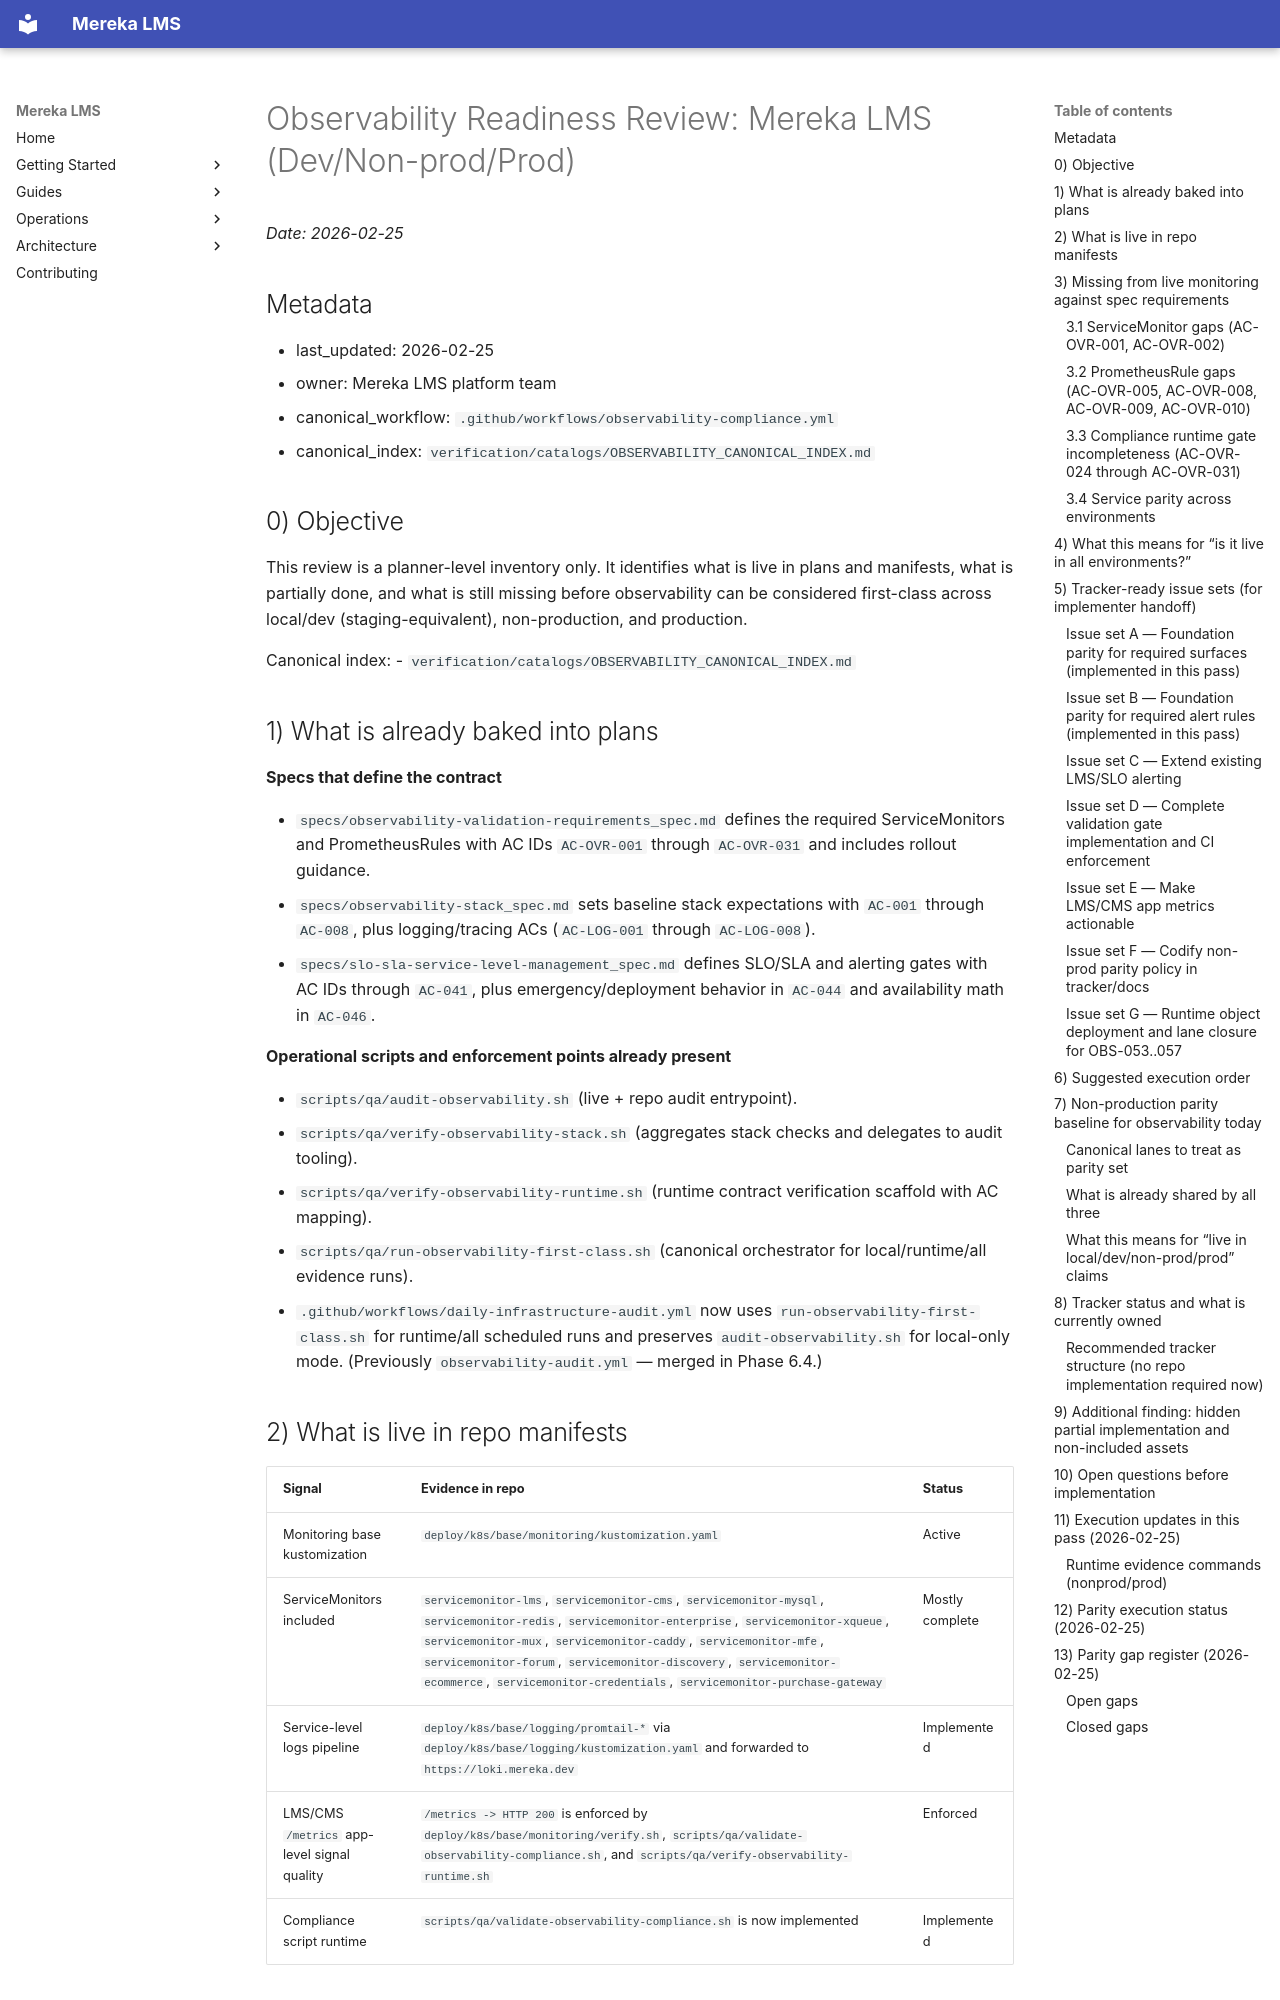

repository: lifeofgurpreet/mereka-lms-prototype · page: status/readiness/OBSERVABILITY_FIRST_CLASS_READINESS_REPORT/index.html · generator: mkdocs

# Observability Readiness Review: Mereka LMS (Dev/Non-prod/Prod)

_Date: 2026-02-25_

## Metadata

- last_updated: 2026-02-25
- owner: Mereka LMS platform team
- canonical_workflow: `.github/workflows/observability-compliance.yml`
- canonical_index: `verification/catalogs/OBSERVABILITY_CANONICAL_INDEX.md`

## 0) Objective

This review is a planner-level inventory only. It identifies what is live in plans and manifests, what is partially done, and what is still missing before observability can be considered first-class across local/dev (staging-equivalent), non-production, and production.

Canonical index:
- `verification/catalogs/OBSERVABILITY_CANONICAL_INDEX.md`

## 1) What is already baked into plans

**Specs that define the contract**

- `specs/observability-validation-requirements_spec.md` defines the required ServiceMonitors and PrometheusRules with AC IDs `AC-OVR-001` through `AC-OVR-031` and includes rollout guidance.
- `specs/observability-stack_spec.md` sets baseline stack expectations with `AC-001` through `AC-008`, plus logging/tracing ACs (`AC-LOG-001` through `AC-LOG-008`).
- `specs/slo-sla-service-level-management_spec.md` defines SLO/SLA and alerting gates with AC IDs through `AC-041`, plus emergency/deployment behavior in `AC-044` and availability math in `AC-046`.

**Operational scripts and enforcement points already present**

- `scripts/qa/audit-observability.sh` (live + repo audit entrypoint).
- `scripts/qa/verify-observability-stack.sh` (aggregates stack checks and delegates to audit tooling).
- `scripts/qa/verify-observability-runtime.sh` (runtime contract verification scaffold with AC mapping).
- `scripts/qa/run-observability-first-class.sh` (canonical orchestrator for local/runtime/all evidence runs).
- `.github/workflows/daily-infrastructure-audit.yml` now uses `run-observability-first-class.sh` for runtime/all scheduled runs and preserves `audit-observability.sh` for local-only mode. (Previously `observability-audit.yml` — merged in Phase 6.4.)

## 2) What is live in repo manifests

| Signal | Evidence in repo | Status |
|---|---|---|
| Monitoring base kustomization | `deploy/k8s/base/monitoring/kustomization.yaml` | Active |
| ServiceMonitors included | `servicemonitor-lms`, `servicemonitor-cms`, `servicemonitor-mysql`, `servicemonitor-redis`, `servicemonitor-enterprise`, `servicemonitor-xqueue`, `servicemonitor-mux`, `servicemonitor-caddy`, `servicemonitor-mfe`, `servicemonitor-forum`, `servicemonitor-discovery`, `servicemonitor-ecommerce`, `servicemonitor-credentials`, `servicemonitor-purchase-gateway` | Mostly complete |
| Service-level logs pipeline | `deploy/k8s/base/logging/promtail-*` via `deploy/k8s/base/logging/kustomization.yaml` and forwarded to `https://loki.mereka.dev` | Implemented |
| LMS/CMS `/metrics` app-level signal quality | `/metrics -> HTTP 200` is enforced by `deploy/k8s/base/monitoring/verify.sh`, `scripts/qa/validate-observability-compliance.sh`, and `scripts/qa/verify-observability-runtime.sh` | Enforced |
| Compliance script runtime | `scripts/qa/validate-observability-compliance.sh` is now implemented | Implemented |

## 3) Missing from live monitoring against spec requirements
